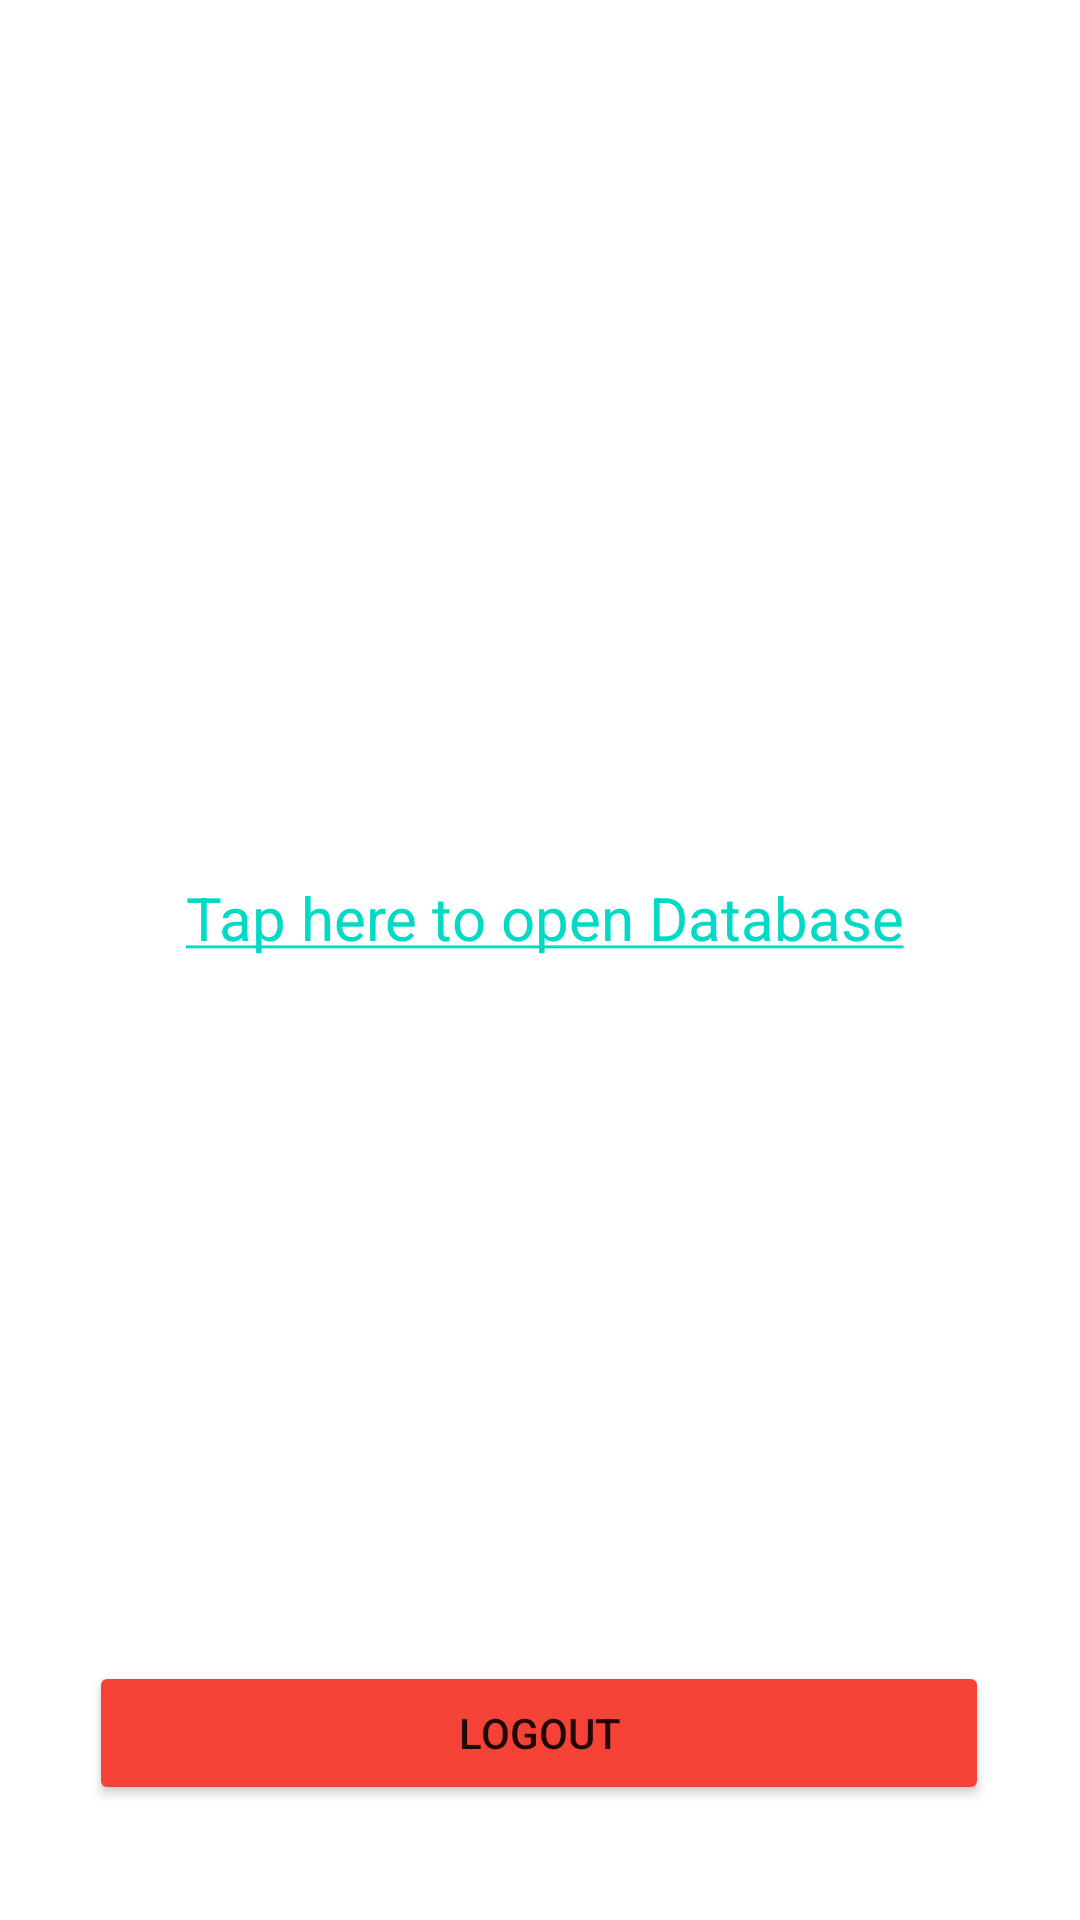

The Android layout XML behind this screen, and the referenced resources:
<!-- AndroidManifest.xml: application theme Theme.ComplaintT -->
<!-- res/layout/activity_admin.xml -->
<?xml version="1.0" encoding="utf-8"?>
<androidx.constraintlayout.widget.ConstraintLayout xmlns:android="http://schemas.android.com/apk/res/android"
    xmlns:app="http://schemas.android.com/apk/res-auto"
    xmlns:tools="http://schemas.android.com/tools"
    android:layout_width="match_parent"
    android:layout_height="match_parent"
    tools:context=".AdminActivity">

    <Button
        android:id="@+id/logoutbtn"
        android:layout_width="300dp"
        android:layout_height="wrap_content"
        android:text="Logout"
        app:backgroundTint="#F44336"
        app:layout_constraintBottom_toBottomOf="parent"
        app:layout_constraintEnd_toEndOf="parent"
        app:layout_constraintHorizontal_bias="0.495"
        app:layout_constraintStart_toStartOf="parent"
        app:layout_constraintTop_toTopOf="parent"
        app:layout_constraintVertical_bias="0.935" />

    <TextView
        android:id="@+id/txt"
        android:layout_width="392dp"
        android:layout_height="77dp"
        android:gravity="center"
        android:text="@string/messageWithLink"
        android:textColor="@color/teal_200"
        android:textSize="20dp"
        app:layout_constraintBottom_toBottomOf="parent"
        app:layout_constraintEnd_toEndOf="parent"
        app:layout_constraintHorizontal_bias="0.473"
        app:layout_constraintStart_toStartOf="parent"
        app:layout_constraintTop_toTopOf="parent"
        app:layout_constraintVertical_bias="0.475" />

</androidx.constraintlayout.widget.ConstraintLayout>
<!-- resources referenced by this layout -->
<resources>
  <string name="messageWithLink"><a href="https://console.firebase.google.com/u/0/project/logindemo-3ef8a/firestore/data~2FUsers">Tap here to open Database</a></string>
  <style name="Theme.ComplaintT" parent="Theme.MaterialComponents.DayNight.DarkActionBar">
          
          <item name="colorPrimary">@color/purple_500</item>
          <item name="colorPrimaryVariant">@color/purple_700</item>
          <item name="colorOnPrimary">@color/white</item>
          
          <item name="colorSecondary">@color/teal_200</item>
          <item name="colorSecondaryVariant">@color/teal_700</item>
          <item name="colorOnSecondary">@color/black</item>
          
          <item name="android:statusBarColor" tools:targetApi="l">?attr/colorPrimaryVariant</item>
          
      </style>
  <!-- not gathered from this repository: default colours our renderer supplied (Android Studio template values) -->
  <color name="purple_500">#FF6200EE</color>
  <color name="purple_700">#FF3700B3</color>
  <color name="teal_200">#FF03DAC5</color>
  <color name="teal_700">#FF018786</color>
  <color name="black">#FF000000</color>
  <color name="white">#FFFFFFFF</color>
</resources>
